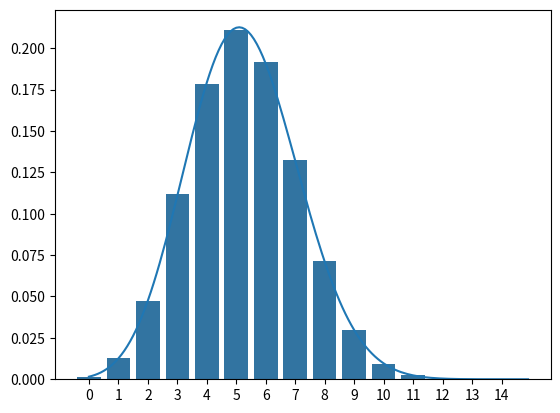

Write the Python code that produced this figure.
import random
import matplotlib
import matplotlib.pyplot as plt
import seaborn as sns
import math


# https://habr.com/ru/post/265321/

def matOzhid_dispers(x, y):
    mat_ozhid = 0
    m_circumflex_2 = 0
    for i in range(len(x)):
        mat_ozhid += (x[i] * (y[i] / sum(y)))
        m_circumflex_2 += ((x[i] ** 2) * (y[i] / sum(y)))
    dispers = m_circumflex_2 - (mat_ozhid ** 2)
    return [mat_ozhid, dispers]


def Bernoulli(p):
    boundary = (1 - p)
    if random.random() > boundary:
        return 1
    else:
        return 0


'''
По определению случайная величина с биномиальным распределением — 
это сумма n случайных величин с распределением Бернулли:
'''


# СВ с биномиальным распределением
def BinomialBernoulli(p, n):
    sum = 0
    i = 0
    while i != n:
        i += 1
        sum += Bernoulli(p)
    return sum


# Сам полином
def Pn(m, p, n):
    c = math.gamma(n + 1) / (math.gamma(m + 1) * math.gamma(n - m + 1))
    return c * (p ** m) * ((1 - p) ** (n - m))


polinom = []
for i in range(150):
    polinom.append(Pn(i / 10, 0.35, 15))

res = [0] * 15
y = list(range(15))

for i in range(100000):
    r = BinomialBernoulli(0.35, 15)
    try:
        res[r] += 1
    except:
        pass

# приводим к диапазону [0, 1]
s = sum(res)
for i in range(len(res)):
    res[i] /= s
sns.barplot(x=y, y=res)
# sns.barplot(x=y, y=polinom, color='blue')
y2 = list(range(150))
for i in range(len(y2)):
    y2[i] /= 10

m1, dispers1 = matOzhid_dispers(y2, polinom)
m2, dispers2 = matOzhid_dispers(y, res)
print("Мат ожидание биноминального распределения: " + str(m1))
print("Дисперсия биноминального распределения: " + str(dispers1))
print("Мат ожидание СВ биноминального распределения: " + str(m2))
print("Дисперсия СВ биноминального распределения: " + str(dispers2))
plt.plot(y2, polinom)
matplotlib.pyplot.show()
